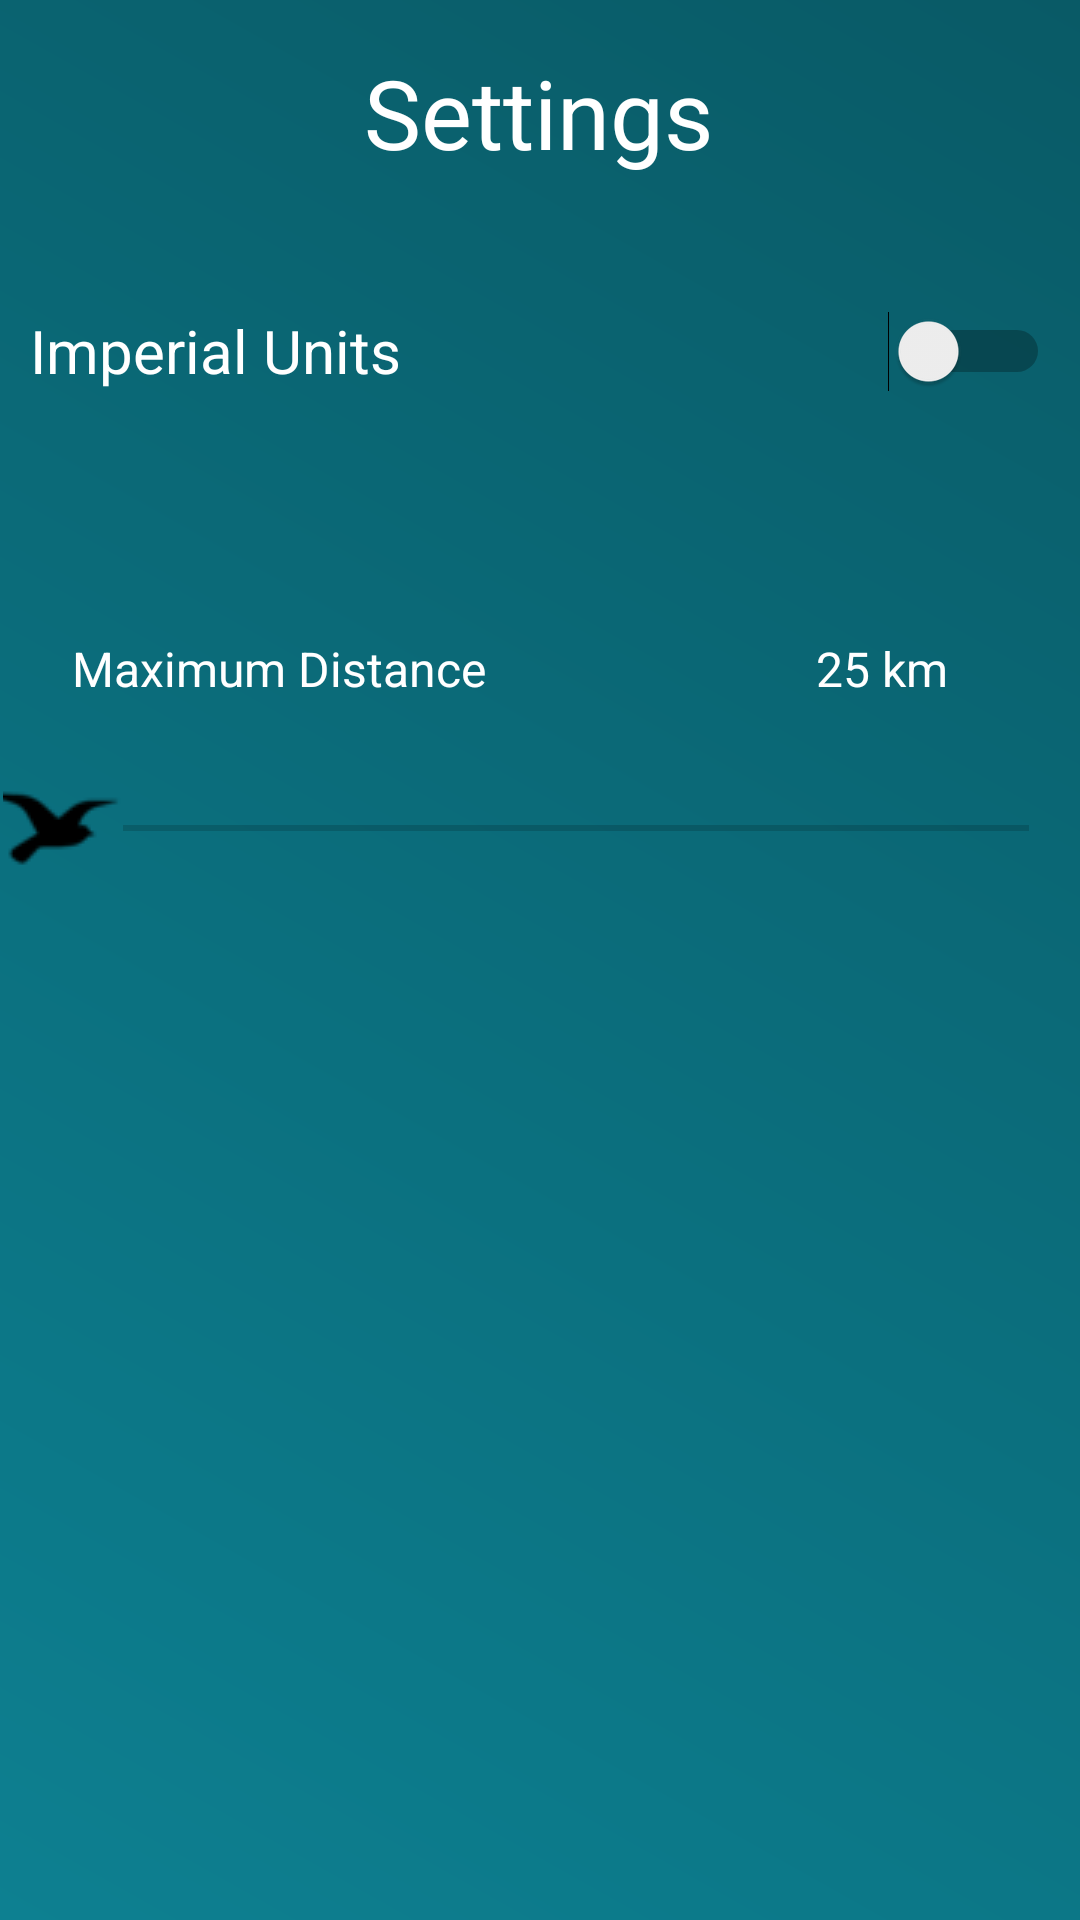

Produce the Android XML layout that renders to this screen, including the resource entries it uses.
<!-- AndroidManifest.xml: application theme Theme.Byrdsyrch -->
<!-- res/layout/fragment_settings.xml -->
<?xml version="1.0" encoding="utf-8"?>
<FrameLayout xmlns:android="http://schemas.android.com/apk/res/android"
    xmlns:app="http://schemas.android.com/apk/res-auto"
    xmlns:tools="http://schemas.android.com/tools"
    android:layout_width="match_parent"
    android:layout_height="match_parent"
    tools:context=".Settings">

    <androidx.constraintlayout.widget.ConstraintLayout
        android:layout_width="match_parent"
        android:layout_height="match_parent"
        android:background="@drawable/background"
        tools:context=".Settings">

        <TextView
            android:id="@+id/settingsHeading"
            android:layout_width="wrap_content"
            android:layout_height="wrap_content"
            android:layout_marginTop="16dp"
            android:text="Settings"
            android:textColor="@color/white"
            android:textSize="32sp"
            app:layout_constraintEnd_toEndOf="parent"
            app:layout_constraintHorizontal_bias="0.498"
            app:layout_constraintStart_toStartOf="parent"
            app:layout_constraintTop_toTopOf="parent" />

        <Switch
            android:id="@+id/units"
            android:layout_width="340dp"
            android:layout_height="76dp"
            android:layout_marginTop="20dp"
            android:text="Imperial Units"
            android:textColor="@color/white"
            android:textSize="20sp"
            app:layout_constraintEnd_toEndOf="parent"
            app:layout_constraintHorizontal_bias="0.492"
            app:layout_constraintStart_toStartOf="parent"
            app:layout_constraintTop_toBottomOf="@+id/settingsHeading" />

        <SeekBar
            android:id="@+id/maxDistance"
            android:layout_width="358dp"
            android:layout_height="40dp"
            android:layout_marginTop="256dp"
            android:max="100"
            android:thumb="@drawable/brid2"
            app:layout_constraintEnd_toEndOf="parent"
            app:layout_constraintHorizontal_bias="0.452"
            app:layout_constraintStart_toStartOf="parent"
            app:layout_constraintTop_toTopOf="parent" />

        <TextView
            android:id="@+id/textView"
            android:layout_width="wrap_content"
            android:layout_height="wrap_content"
            android:layout_marginStart="24dp"
            android:layout_marginTop="212dp"
            android:text="Maximum Distance"
            android:textColor="@color/white"
            android:textSize="16sp"
            app:layout_constraintStart_toStartOf="parent"
            app:layout_constraintTop_toTopOf="parent" />

        <TextView
            android:id="@+id/textView2"
            android:layout_width="wrap_content"
            android:layout_height="wrap_content"
            android:layout_marginTop="212dp"
            android:layout_marginEnd="44dp"
            android:text="25 km"
            android:textColor="@color/white"
            android:textSize="16sp"
            app:layout_constraintEnd_toEndOf="parent"
            app:layout_constraintTop_toTopOf="parent" />

    </androidx.constraintlayout.widget.ConstraintLayout>

</FrameLayout>
<!-- resources referenced by this layout -->
<resources>
  <!-- drawable background (drawable) -->
  <?xml version="1.0" encoding="utf-8"?>
  <shape xmlns:android="http://schemas.android.com/apk/res/android">
  
      <gradient android:startColor="#0d8091"
          android:endColor="#095a66"
          android:angle="45"
          android:type="linear"/>
  
  </shape>
  <!-- drawable brid2 (drawable) -->
  <?xml version="1.0" encoding="utf-8"?>
  <bitmap xmlns:android="http://schemas.android.com/apk/res/android"
      android:src="@drawable/bird2_icon"
      android:gravity="center"
      android:width="4sp"
      android:height="4sp"
      />
  <style name="Theme.Byrdsyrch" parent="Theme.MaterialComponents.DayNight.NoActionBar">
  
      </style>
  <!-- drawable bird2_icon: png bitmap (drawable, 468 bytes) -->
  <!-- not gathered from this repository: default colours our renderer supplied (Android Studio template values) -->
  <color name="white">#FFFFFFFF</color>
</resources>
